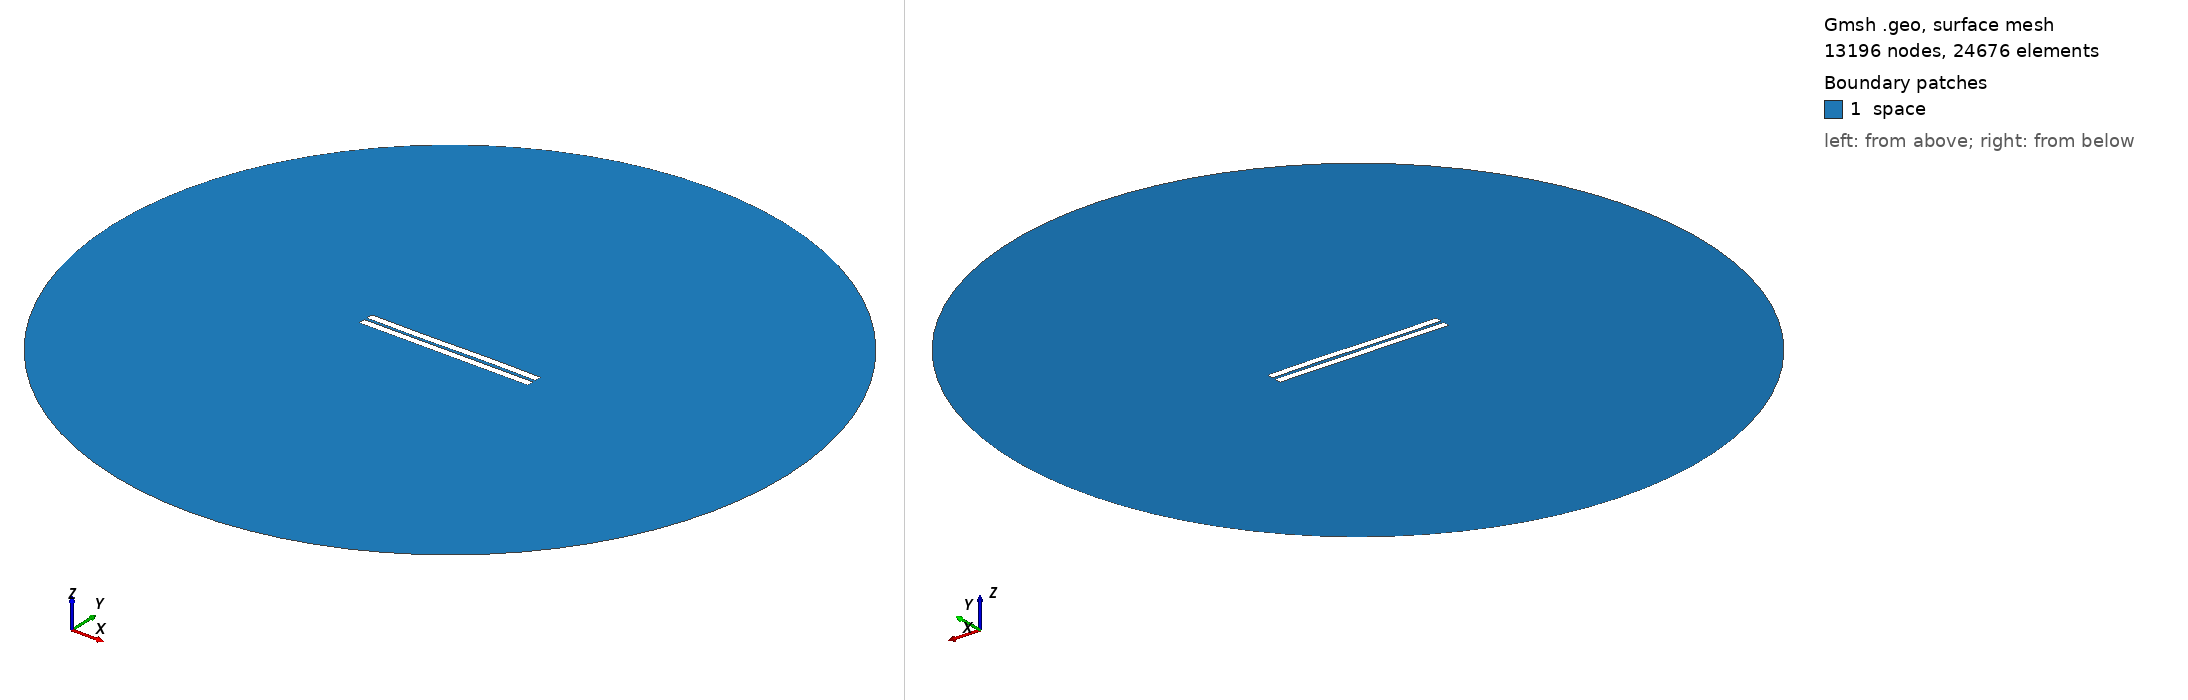

Gmsh geometry script, surface-meshed: 13196 nodes, 24676 surface elements. Boundary patches (legend numbers): 1 space. Left view from above one corner, right view from below the opposite corner. Legend entries are the model's physical surfaces. The drawing asked Gmsh for element sizes between 1% and 20% of the model's largest extent; the script's own settings can give other sizes.

=== 1053.geo (drawn) ===
//---------------------------------------
// Geometry kernel
//---------------------------------------

SetFactory("OpenCASCADE");



//---------------------------------------
// Parameters of the geometry
//---------------------------------------

// Overetch of the upper plate
overetch = 0.0;

// Distance between the plates
distance = 1.75;

// Discretization over the x axis (for the deformation)
nx = 50; 

// Length of the plate
L = 100 - overetch; 

// Number of modes
n = 4; 

// 1st mode coefficient
coeff(1) = 0.07499999999999998;
beta(1) = 0.596864 * 3.1415926535 / L;

// 2nd mode coefficient
coeff(2) = 0.0;
beta(2) = 1.49418 * 3.1415926535 / L;

// 3rd mode coefficient
coeff(3) = -0.15;
beta(3) = 2.50025 * 3.1415926535 / L;

// 4th mode coefficient
coeff(4) = 0.0;
beta(4) = 3.49999 * 3.1415926535 / L;



//---------------------------------------
// Upper plate (deformed rectangle)
//---------------------------------------

// Coordiantes of the upper plate
xmin = -50;
xmax = 50 - overetch;

// Height of the upper plate
yheight = 4 - 2 * overetch;

// Indexes of the points
UpperID[] = {};
LowerID[] = {};
LeftID[] = {};
RightID[] = {};

// Point index
p = 1;

// Horizontal edges
For i In {1:nx}
    x = xmin + (i-1)*(xmax - xmin)/(nx-1);

    y_bottom = distance / 2 + overetch;
    For j In {1:n}
        C = (Cosh(beta(j)*L) + Cos(beta(j)*L)) / (Sinh(beta(j)*L) + Sin(beta(j)*L));
        y_bottom  = y_bottom + coeff(j) * (Cosh(beta(j)*(x+50)) - Cos(beta(j)*(x+50)) - C * (Sinh(beta(j)*(x+50)) - Sin(beta(j)*(x+50))));
    EndFor

    y_top = y_bottom + yheight;

    Point(p) = {x, y_top, 0, 1.0};
    UpperID[i] = p;
    p = p + 1;

    Point(p) = {x, y_bottom, 0, 1.0};
    LowerID[i] = p;
    p = p + 1;
EndFor

// Create point lists
UpperPts[] = {}; LowerPts[] = {};
For i In {1:nx}
  UpperPts[] += {UpperID[i]};
  LowerPts[] += {LowerID[i]};
EndFor

// Build splines
Spline(1) = {UpperPts[]};
Spline(2) = {LowerPts[]};
Line(3) = {LowerPts[nx-1], UpperPts[nx-1]};
Line(4) = {LowerPts[0], UpperPts[0]};

// Build the plane surface
Curve Loop(1) = {2, 3, -1, -4};
Plane Surface(1) = {1};



//---------------------------------------
// Lower plate (rectangle)
//---------------------------------------

// Vertices
Point(1001) = {-50, -1, 0, 1.0};
Point(1002) = { 50, -1, 0, 1.0};
Point(1003) = { 50,  -5, 0, 1.0};
Point(1004) = {-50,  -5, 0, 1.0};

// Edges
Line(5) = {1001, 1002};
Line(6) = {1002, 1003};
Line(7) = {1003, 1004};
Line(8) = {1004, 1001};

// Plane surface
Line Loop(2) = {5, 6, 7, 8};
Plane Surface(2) = {2}; 



//---------------------------------------
// Outer (fictious) boundary
//---------------------------------------

// Points
Point(1005) = {0, 0, 0};       // Center
Point(1006) = {200, 0, 0};     // Start point
Point(1007) = {0, 200, 0};     // 90 degrees
Point(1008) = {-200, 0, 0};    // 180 degrees
Point(1009) = {0, -200, 0};    // 270 degrees

// Circle arcs (each needs start, center, end)
Circle(9) = {1006, 1005, 1007};
Circle(10) = {1007, 1005, 1008};
Circle(11) = {1008, 1005, 1009};
Circle(12) = {1009, 1005, 1006};

// Plane surface for the entire domain
Curve Loop(3) = {9, 10, 11, 12};
Surface(3) = {3};

// Subtract the plates from the whole domain to obtain the actual domain where we want to solve the equations
BooleanDifference{ Surface{3}; Delete; }{ Surface{1}; Surface{2}; Delete; }




//---------------------------------------
// Transfinite Lines/Curves
//---------------------------------------

// Set the number of points on the boundaries
r = 7;

// Plates
Transfinite Curve {1, 2} = 50*r Using Progression 1;
Transfinite Curve {3, 4} = 2*r Using Progression 1;
Transfinite Line {5, 7} = 50*r Using Progression 1;
Transfinite Line {6, 8} = 2*r Using Progression 1;

// Outer boundary
Transfinite Line {9, 10, 11, 12} = 20 Using Progression 1;



//---------------------------------------
// Physical groups
//---------------------------------------                

// Physical curves (boundaries)
Physical Line("force_segment", 10) = {2};
Physical Line("upper_plate", 11) = {1, 3, 4};
Physical Line("lower_plate", 12) = {5, 6, 7, 8};
Physical Line("boundary", 20) = {9, 10, 11, 12};

// Physical Surfaces
Physical Surface("space", 30) = {3};



//---------------------------------------
// 6. Generate the Mesh
//---------------------------------------

// 2D mesh generation
Mesh 2;
